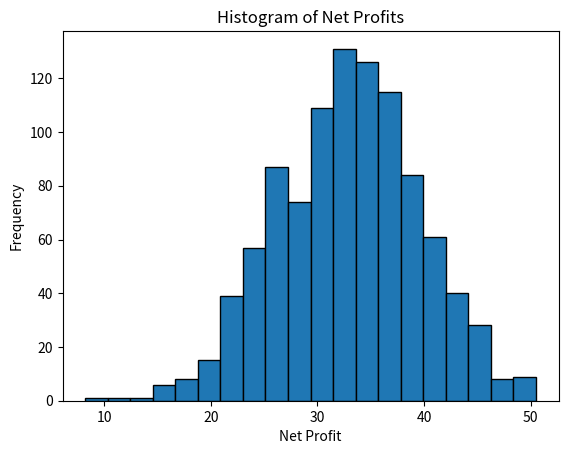

Source code (Python):
import random

import matplotlib.pyplot as plt

def createDemand(t, demand_prob):
    if random.random() < t*demand_prob:
        return 1
    else:
        return 0
    
    
def calculateStockLevel(initial_stock, demand_list,threshold):
    stock_level = initial_stock
    stock_levels = []
    
    for demand in demand_list:
        if stock_level < threshold:
            stocklevel +=orderStock(current_stock=stock_level)
        stock_level -= demand
        stock_levels.append(stock_level)
    
    return stock_levels

def orderStock(current_stock):
    if random.random() < 0.5:
        #print("Ordering Stock")
        return 1
    else:
        #print("Not Ordering Stock")
        return 0


def simulateInventory(initial_stock, demand_prob, days, profit_per_unit, holding_cost_per_unit,threshold):
    demand_list = [createDemand(t+1, demand_prob) for t in range(days)]
    stock_level = initial_stock
    total_revenue = 0
    total_holding_cost = 0
    
    for day in range(days):
        demand = demand_list[day]
        if stock_level <= threshold:
            stock_level += orderStock(stock_level)
        if stock_level >= demand:
            #print("Stock sufficient to meet demand",stock_level,demand)
            stock_level -= demand
            total_revenue += demand * profit_per_unit - holding_cost_per_unit * max(0,stock_level)
        else:
            #print("Stock insufficient to meet demand",stock_level,demand)
            total_revenue += - holding_cost_per_unit * max(0,stock_level)
        #print(f"Day {day+1}: Demand={demand}, Stock Level={stock_level}, Total Revenue={total_revenue:.2f}\n\n")

    
    net_profit = total_revenue - total_holding_cost
    return net_profit

def Simulation(runs):
    total_profit = 0
    profit_list = []
    for _ in range(runs):
        profit = simulateInventory(initial_stock=5, demand_prob=1/150, days=150, profit_per_unit=1, holding_cost_per_unit=0.1,threshold=1)
        total_profit += profit
        print(f"Run {_+1}: Profit=${profit:.2f}")
        profit_list.append(profit)
    average_profit = total_profit / runs
    print(f"Average Profit over {runs} runs: ${average_profit:.2f}")
    return profit_list

def makeHistogram(data):
    plt.hist(data, bins=20, edgecolor='black')
    plt.title('Histogram of Net Profits')
    plt.xlabel('Net Profit')
    plt.ylabel('Frequency')
    plt.show()
    plt.savefig('histogram_net_profits.png')
    
def main():
    initial_stock = 5
    demand_prob = 1/150
    days = 150
    price_per_unit = 1
    holding_cost_per_unit = 0.1
    threshold = 1
    no_runs = 1000
    net_profit = simulateInventory(initial_stock, demand_prob, days, price_per_unit, holding_cost_per_unit,threshold)
    print(f"Net Profit over {days} days: ${net_profit:.2f}")
    data_profit = Simulation(runs=no_runs)
    makeHistogram(data_profit)
if __name__ == "__main__":
    main()